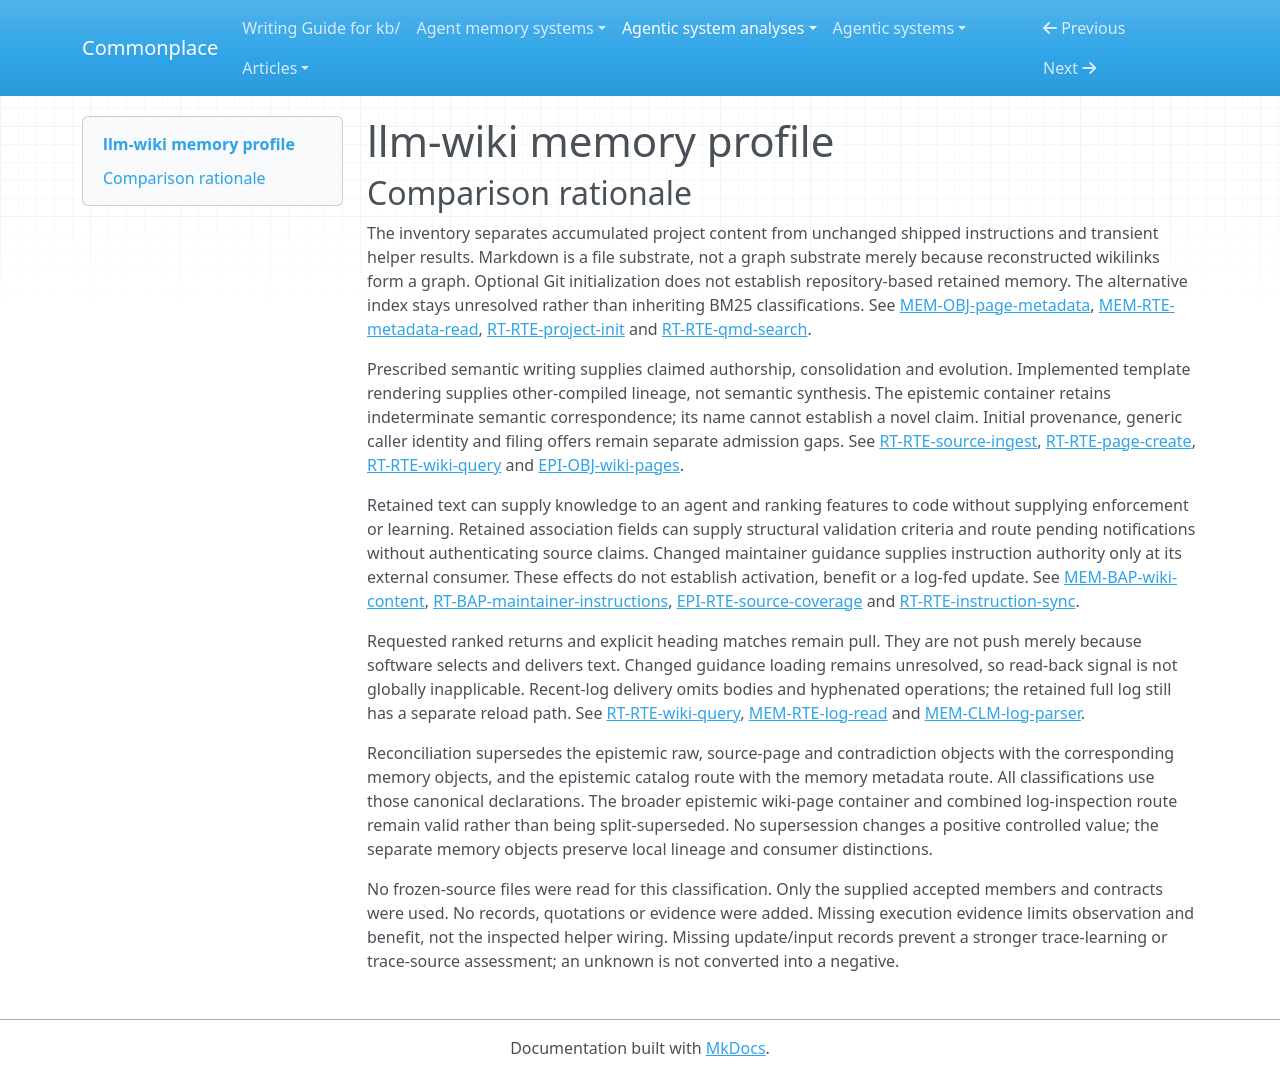

repository: zby/commonplace · page: agentic-system-analyses/retained/llm-wiki/memory-profile/index.html · generator: mkdocs

---
type: agentic-system-analyses/types/agentic-system-memory-profile.md
description: 'Memory profile of llm-wiki: accumulated project documents, maintained Markdown and mutable
  guidance with an opaque optional qmd index.'
run-id: AAS-2026-10-14-llm-wiki-b437987c5802-01
source-identity: https://github.com/cobusgreyling/llm-wiki
reviewed-boundary: a424e6875aa2d5736d9c0d03d7c28bdbe32892a5
memory-comparison:
  version: 2
  scope: Human-admitted raw originals; maintained source, entity/concept, synthesis, contradiction and
    answer pages; changed catalog, page access metadata and operation history; instructions and templates
    only as changed through use; their write, maintenance and later-consumer routes, including optional
    opaque qmd retained index state. Excludes unchanged shipped scaffolds, transient computed graphs/reports
    and watcher suppression, external host context/compaction and provider model weights.
  axes:
    storage_substrate:
      assessment: partial
      units:
      - scope: source summary prose
        assessment: known
        findings:
        - value: files
          basis: wired
          records: &id001
          - memory.md#mem-obj-sources
          note: Retained Markdown file; implemented corpus enumeration and reload expose these files,
            while semantic production remains prescribed.
        records: *id001
        note: Retained Markdown file; implemented corpus enumeration and reload expose these files, while
          semantic production remains prescribed.
      - scope: entity and concept prose
        assessment: known
        findings:
        - value: files
          basis: wired
          records: &id002
          - memory.md#mem-obj-topics
          note: Retained Markdown file; implemented corpus enumeration and reload expose these files,
            while semantic production remains prescribed.
        records: *id002
        note: Retained Markdown file; implemented corpus enumeration and reload expose these files, while
          semantic production remains prescribed.
      - scope: revised synthesis prose
        assessment: known
        findings:
        - value: files
          basis: wired
          records: &id003
          - memory.md#mem-obj-synthesis
          note: Retained Markdown file; implemented corpus enumeration and reload expose these files,
            while semantic production remains prescribed.
        records: *id003
        note: Retained Markdown file; implemented corpus enumeration and reload expose these files, while
          semantic production remains prescribed.
      - scope: contradiction claims and resolution prose
        assessment: known
        findings:
        - value: files
          basis: wired
          records: &id004
          - memory.md#mem-obj-contradictions
          note: Retained Markdown file; implemented corpus enumeration and reload expose these files,
            while semantic production remains prescribed.
        records: *id004
        note: Retained Markdown file; implemented corpus enumeration and reload expose these files, while
          semantic production remains prescribed.
      - scope: filed answer prose
        assessment: known
        findings:
        - value: files
          basis: wired
          records: &id005
          - memory.md#mem-obj-answers
          note: Retained Markdown file; implemented corpus enumeration and reload expose these files,
            while semantic production remains prescribed.
        records: *id005
        note: Retained Markdown file; implemented corpus enumeration and reload expose these files, while
          semantic production remains prescribed.
      - scope: maintained catalog prose
        assessment: known
        findings:
        - value: files
          basis: wired
          records: &id006
          - memory.md#mem-obj-index
          note: Retained Markdown file; implemented corpus enumeration and reload expose these files,
            while semantic production remains prescribed.
        records: *id006
        note: Retained Markdown file; implemented corpus enumeration and reload expose these files, while
          semantic production remains prescribed.
      - scope: appended operation history prose
        assessment: known
        findings:
        - value: files
          basis: wired
          records: &id007
          - memory.md#mem-obj-log
          note: Retained Markdown file; implemented corpus enumeration and reload expose these files,
            while semantic production remains prescribed.
        records: *id007
        note: Retained Markdown file; implemented corpus enumeration and reload expose these files, while
          semantic production remains prescribed.
      - scope: human-curated raw originals
        assessment: known
        findings:
        - value: files
          basis: claimed
          records: &id008
          - memory.md#mem-obj-raw
          note: Original documents persist in project raw storage under the prescribed acquisition protocol.
        records: *id008
        note: Original documents persist in project raw storage under the prescribed acquisition protocol.
      - scope: modified maintainer instructions and project templates
        assessment: known
        findings:
        - value: files
          basis: wired
          records: &id009
          - runtime.md#rt-rte-instruction-sync
          - runtime.md#rt-rte-page-create
          note: Sync and template consumption use filesystem text; only versions changed through use are
            included.
        records: *id009
        note: Sync and template consumption use filesystem text; only versions changed through use are
          included.
      - scope: optional qmd retained collection and numerical/index state
        assessment: uninspected
        findings: []
        records: &id019
        - runtime.md#rt-rte-qmd-search
        note: External storage implementation is not recorded; a vector or database substrate cannot be
          inferred from embedding setup.
      records:
      - memory.md#mem-obj-sources
      - memory.md#mem-obj-topics
      - memory.md#mem-obj-synthesis
      - memory.md#mem-obj-contradictions
      - memory.md#mem-obj-answers
      - memory.md#mem-obj-index
      - memory.md#mem-obj-log
      - memory.md#mem-obj-raw
      - runtime.md#rt-rte-instruction-sync
      - runtime.md#rt-rte-page-create
      - runtime.md#rt-rte-qmd-search
      note: Files are supported across the retained project inventory. The included alternative qmd store
        prevents complete substrate coverage. Optional Git initialization alone does not establish retained
        memory in a repository.
    representational_form:
      assessment: partial
      units:
      - scope: source summary prose
        assessment: known
        findings:
        - value: natural-language
          basis: claimed
          records: &id010
          - memory.md#mem-obj-sources
          note: This part supplies prose interpreted by a human or agent; symbolic access fields are separately
            classified.
        records: *id010
        note: This part supplies prose interpreted by a human or agent; symbolic access fields are separately
          classified.
      - scope: entity and concept prose
        assessment: known
        findings:
        - value: natural-language
          basis: claimed
          records: &id011
          - memory.md#mem-obj-topics
          note: This part supplies prose interpreted by a human or agent; symbolic access fields are separately
            classified.
        records: *id011
        note: This part supplies prose interpreted by a human or agent; symbolic access fields are separately
          classified.
      - scope: revised synthesis prose
        assessment: known
        findings:
        - value: natural-language
          basis: claimed
          records: &id012
          - memory.md#mem-obj-synthesis
          note: This part supplies prose interpreted by a human or agent; symbolic access fields are separately
            classified.
        records: *id012
        note: This part supplies prose interpreted by a human or agent; symbolic access fields are separately
          classified.
      - scope: contradiction claims and resolution prose
        assessment: known
        findings:
        - value: natural-language
          basis: claimed
          records: &id013
          - memory.md#mem-obj-contradictions
          note: This part supplies prose interpreted by a human or agent; symbolic access fields are separately
            classified.
        records: *id013
        note: This part supplies prose interpreted by a human or agent; symbolic access fields are separately
          classified.
      - scope: filed answer prose
        assessment: known
        findings:
        - value: natural-language
          basis: claimed
          records: &id014
          - memory.md#mem-obj-answers
          note: This part supplies prose interpreted by a human or agent; symbolic access fields are separately
            classified.
        records: *id014
        note: This part supplies prose interpreted by a human or agent; symbolic access fields are separately
          classified.
      - scope: maintained catalog prose
        assessment: known
        findings:
        - value: natural-language
          basis: claimed
          records: &id015
          - memory.md#mem-obj-index
          note: This part supplies prose interpreted by a human or agent; symbolic access fields are separately
            classified.
        records: *id015
        note: This part supplies prose interpreted by a human or agent; symbolic access fields are separately
          classified.
      - scope: appended operation history prose
        assessment: known
        findings:
        - value: natural-language
          basis: claimed
          records: &id016
          - memory.md#mem-obj-log
          note: This part supplies prose interpreted by a human or agent; symbolic access fields are separately
            classified.
        records: *id016
        note: This part supplies prose interpreted by a human or agent; symbolic access fields are separately
          classified.
      - scope: raw source prose
        assessment: known
        findings:
        - value: natural-language
          basis: claimed
          records: *id008
          note: The protocol requires source reading; this classifies document prose, not every imported
            encoding.
        records: *id008
        note: The protocol requires source reading; this classifies document prose, not every imported
          encoding.
      - scope: raw images and unspecified data-file encodings
        assessment: not-determinable
        findings: []
        records: *id008
        note: The record includes images and data but does not establish a controlled form for all of
          them.
      - scope: page names, raw_file, sources, wikilinks and parsed log headings at fixed-rule consumers
        assessment: known
        findings:
        - value: symbolic
          basis: wired
          records: &id017
          - memory.md#mem-obj-page-metadata
          - memory.md#mem-rte-log-read
          note: Association, link resolution and log parsing consume localized fields under fixed code
            rules.
        records: *id017
        note: Association, link resolution and log parsing consume localized fields under fixed code rules.
      - scope: changed maintainer instructions and template guidance interpreted by agents
        assessment: known
        findings:
        - value: natural-language
          basis: afforded
          records: &id018
          - runtime.md#rt-rte-instruction-sync
          - runtime.md#rt-bap-maintainer-instructions
          - runtime.md#rt-rte-page-create
          note: Modified guidance has natural-language consumption; static package text alone is outside
            accumulated memory.
        records: *id018
        note: Modified guidance has natural-language consumption; static package text alone is outside
          accumulated memory.
      - scope: qmd retained numerical/index representation
        assessment: uninspected
        findings: []
        records: *id019
        note: Adapter display snippets do not establish the form of the opaque retained index.
      records:
      - memory.md#mem-obj-sources
      - memory.md#mem-obj-topics
      - memory.md#mem-obj-synthesis
      - memory.md#mem-obj-contradictions
      - memory.md#mem-obj-answers
      - memory.md#mem-obj-index
      - memory.md#mem-obj-log
      - memory.md#mem-obj-raw
      - memory.md#mem-obj-page-metadata
      - memory.md#mem-rte-log-read
      - runtime.md#rt-rte-instruction-sync
      - runtime.md#rt-bap-maintainer-instructions
      - runtime.md#rt-rte-page-create
      - runtime.md#rt-rte-qmd-search
      note: Natural-language and symbolic parts have separate consumers. Raw nonprose encodings and qmd
        state remain unresolved; external model weights and host context are excluded.
    lineage:
      assessment: partial
      units:
      - scope: source summary prose
        assessment: known
        findings:
        - value: authored
          basis: claimed
          records: &id020
          - memory.md#mem-obj-sources
          - runtime.md#rt-rte-source-ingest
          note: The protocol assigns content writing or incremental integration to the maintainer. Model-internal
            reasoning and faithful derivation are not established.
        records: *id020
        note: The protocol assigns content writing or incremental integration to the maintainer. Model-internal
          reasoning and faithful derivation are not established.
      - scope: entity and concept prose
        assessment: known
        findings:
        - value: authored
          basis: claimed
          records: &id021
          - memory.md#mem-obj-topics
          - runtime.md#rt-rte-source-ingest
          note: The protocol assigns content writing or incremental integration to the maintainer. Model-internal
            reasoning and faithful derivation are not established.
        records: *id021
        note: The protocol assigns content writing or incremental integration to the maintainer. Model-internal
          reasoning and faithful derivation are not established.
      - scope: revised synthesis prose
        assessment: known
        findings:
        - value: authored
          basis: claimed
          records: &id022
          - memory.md#mem-obj-synthesis
          - runtime.md#rt-rte-source-ingest
          note: The protocol assigns content writing or incremental integration to the maintainer. Model-internal
            reasoning and faithful derivation are not established.
        records: *id022
        note: The protocol assigns content writing or incremental integration to the maintainer. Model-internal
          reasoning and faithful derivation are not established.
      - scope: contradiction claims and resolution prose
        assessment: known
        findings:
        - value: authored
          basis: claimed
          records: &id023
          - memory.md#mem-obj-contradictions
          - runtime.md#rt-rte-source-ingest
          note: The protocol assigns content writing or incremental integration to the maintainer. Model-internal
            reasoning and faithful derivation are not established.
        records: *id023
        note: The protocol assigns content writing or incremental integration to the maintainer. Model-internal
          reasoning and faithful derivation are not established.
      - scope: filed answer prose
        assessment: known
        findings:
        - value: authored
          basis: claimed
          records: &id024
          - memory.md#mem-obj-answers
          - runtime.md#rt-rte-wiki-query
          note: The protocol assigns content writing or incremental integration to the maintainer. Model-internal
            reasoning and faithful derivation are not established.
        records: *id024
        note: The protocol assigns content writing or incremental integration to the maintainer. Model-internal
          reasoning and faithful derivation are not established.
      - scope: maintained catalog prose
        assessment: known
        findings:
        - value: authored
          basis: claimed
          records: &id025
          - memory.md#mem-obj-index
          - runtime.md#rt-rte-source-ingest
          note: The protocol assigns content writing or incremental integration to the maintainer. Model-internal
            reasoning and faithful derivation are not established.
        records: *id025
        note: The protocol assigns content writing or incremental integration to the maintainer. Model-internal
          reasoning and faithful derivation are not established.
      - scope: appended operation history prose
        assessment: known
        findings:
        - value: authored
          basis: claimed
          records: &id026
          - memory.md#mem-obj-log
          - runtime.md#rt-rte-source-ingest
          note: The protocol assigns content writing or incremental integration to the maintainer. Model-internal
            reasoning and faithful derivation are not established.
        records: *id026
        note: The protocol assigns content writing or incremental integration to the maintainer. Model-internal
          reasoning and faithful derivation are not established.
      - scope: raw originals admitted by human source curation
        assessment: known
        findings:
        - value: imported
          basis: claimed
          records: *id008
          note: Externally acquired originals enter raw storage; authenticity and conversion are not established.
        records: *id008
        note: Externally acquired originals enter raw storage; authenticity and conversion are not established.
      - scope: rendered page templates becoming retained placeholders or forced replacements
        assessment: known
        findings:
        - value: other-compiled
          basis: wired
          records: &id027
          - runtime.md#rt-rte-page-create
          note: Implemented placeholder substitution derives retained page text from project templates;
            this is not semantic synthesis.
        records: *id027
        note: Implemented placeholder substitution derives retained page text from project templates;
          this is not semantic synthesis.
      - scope: changed canonical guidance copied to scaffold/example instruction files
        assessment: known
        findings:
        - value: imported
          basis: wired
          records: &id028
          - runtime.md#rt-rte-instruction-sync
          note: Whole-text synchronization imports canonical instruction bytes into target files without
            a semantic transformation.
        records: *id028
        note: Whole-text synchronization imports canonical instruction bytes into target files without
          a semantic transformation.
      - scope: initial admission and derivation of mutable instructions, templates and metadata
        assessment: not-determinable
        findings: []
        records:
        - runtime.md#rt-rte-instruction-sync
        - memory.md#mem-obj-page-metadata
        - runtime.md#rt-rte-page-create
        note: Records identify caller/agent fields and co-evolution but not every origin or initial-content
          derivation.
      - scope: qmd index and embedding provenance
        assessment: uninspected
        findings: []
        records: *id019
        note: External index construction and embedding provenance remain outside the inspected adapter.
      records:
      - memory.md#mem-obj-sources
      - runtime.md#rt-rte-source-ingest
      - memory.md#mem-obj-topics
      - memory.md#mem-obj-synthesis
      - memory.md#mem-obj-contradictions
      - memory.md#mem-obj-answers
      - runtime.md#rt-rte-wiki-query
      - memory.md#mem-obj-index
      - memory.md#mem-obj-log
      - memory.md#mem-obj-raw
      - runtime.md#rt-rte-page-create
      - runtime.md#rt-rte-instruction-sync
      - memory.md#mem-obj-page-metadata
      - runtime.md#rt-rte-qmd-search
      note: Authored interpretations, imported originals/copies and compiled placeholders coexist. No
        trace-extracted lineage follows from an authored operation log; opaque provenance remains included.
    behavioral_authority:
      assessment: partial
      units:
      - scope: retained subject-matter prose at later answering and maintenance agents
        assessment: known
        findings:
        - value: knowledge
          basis: afforded
          records: &id029
          - memory.md#mem-bap-wiki-content
          - memory.md#mem-obj-sources
          - memory.md#mem-obj-topics
          - memory.md#mem-obj-synthesis
          - memory.md#mem-obj-contradictions
          - memory.md#mem-obj-answers
          - memory.md#mem-obj-index
          - memory.md#mem-obj-log
          note: Requested later reload supplies evidence, interpretation, prior analysis and discovery
            advice; compliance and benefit remain unobserved.
        records: *id029
        note: Requested later reload supplies evidence, interpretation, prior analysis and discovery advice;
          compliance and benefit remain unobserved.
      - scope: changed maintainer guidance at external maintainer
        assessment: known
        findings:
        - value: instruction
          basis: afforded
          records: &id030
          - runtime.md#rt-rte-instruction-sync
          - runtime.md#rt-bap-maintainer-instructions
          note: Reloaded changed conventions provide standing directions, conditional on host loading.
        records: *id030
        note: Reloaded changed conventions provide standing directions, conditional on host loading.
      - scope: retained prose and frontmatter at built-in BM25 scoring
        assessment: known
        findings:
        - value: ranking
          basis: wired
          records: &id031
          - runtime.md#rt-rte-wiki-query
          note: Current file text and boosted headings determine relative retrieval scores under fixed
            lexical code.
        records: *id031
        note: Current file text and boosted headings determine relative retrieval scores under fixed lexical
          code.
      - scope: raw_file, sources, paths and wikilinks at structural inspectors
        assessment: known
        findings:
        - value: validation
          basis: wired
          records: &id032
          - memory.md#mem-obj-page-metadata
          - runtime.md#rt-rte-wiki-lint
          note: Retained associations and references supply criteria for structural conformity, not source
            truth or pre-write semantic acceptance.
        records: *id032
        note: Retained associations and references supply criteria for structural conformity, not source
          truth or pre-write semantic acceptance.
      - scope: source association metadata at coverage classifier and pending notification selector
        assessment: known
        findings:
        - value: routing
          basis: wired
          records: &id033
          - memory.md#mem-obj-page-metadata
          - epistemic.md#epi-rte-source-coverage
          - runtime.md#rt-rte-pending-watch
          note: The retained raw-file mapping changes pending/ingested classification and which filenames
            are notified. Process-local suppression state is excluded.
        records: *id033
        note: The retained raw-file mapping changes pending/ingested classification and which filenames
          are notified. Process-local suppression state is excluded.
      - scope: qmd retained state at external ranking and selection consumers
        assessment: uninspected
        findings: []
        records: *id019
        note: The adapter returns scored results, but the consumed retained parts and their internal effects
          are not inspected.
      records:
      - memory.md#mem-bap-wiki-content
      - memory.md#mem-obj-sources
      - memory.md#mem-obj-topics
      - memory.md#mem-obj-synthesis
      - memory.md#mem-obj-contradictions
      - memory.md#mem-obj-answers
      - memory.md#mem-obj-index
      - memory.md#mem-obj-log
      - runtime.md#rt-rte-instruction-sync
      - runtime.md#rt-bap-maintainer-instructions
      - runtime.md#rt-rte-wiki-query
      - memory.md#mem-obj-page-metadata
      - runtime.md#rt-rte-wiki-lint
      - epistemic.md#epi-rte-source-coverage
      - runtime.md#rt-rte-pending-watch
      - runtime.md#rt-rte-qmd-search
      note: Knowledge and instruction concern different external consumers; ranking, structural validation
        and notification routing concern inspected code. Opaque qmd effects prevent a complete authority
        inventory. No automatic log-fed learning consumer is established.
    write_agency:
      assessment: partial
      units:
      - scope: human admission of raw originals
        assessment: known
        findings:
        - value: manual
          basis: claimed
          records: *id008
          note: An explicit human source-curation decision supplies the retained originals.
        records: *id008
        note: An explicit human source-curation decision supplies the retained originals.
      - scope: agent semantic admission during ingest and prescribed immediate lint corrections
        assessment: known
        findings:
        - value: automatic
          basis: claimed
          records: &id034
          - runtime.md#rt-rte-source-ingest
          - runtime.md#rt-rte-wiki-lint
          note: Agent determines individual writes; an initiating human request or discussion is not per-content
            approval. Batch ingest supplies a countercase to universal discussion.
        records: *id034
        note: Agent determines individual writes; an initiating human request or discussion is not per-content
          approval. Batch ingest supplies a countercase to universal discussion.
      - scope: optional answer filing admission
        assessment: not-determinable
        findings: []
        records:
        - runtime.md#rt-rte-wiki-query
        - memory.md#mem-obj-answers
        note: An offer to file is recorded, but no explicit acceptance handshake establishes whether the
          human or agent admits each retained answer.
      - scope: page creation and forced replacement admission
        assessment: not-determinable
        findings: []
        records:
        - runtime.md#rt-rte-page-create
        note: Generic caller chooses title/type/force; caller identity does not establish a human decision
          supplying or replacing retained content.
      - scope: changed instruction and template admission
        assessment: not-determinable
        findings: []
        records:
        - runtime.md#rt-rte-instruction-sync
        - runtime.md#rt-rte-page-create
        note: Human co-evolution is requested, but final per-change control and template editing decisions
          are unspecified. Blind copying is physical propagation, not proof of admission agency.
      - scope: qmd collection admission and subsequent refresh
        assessment: not-determinable
        findings: []
        records: *id019
        note: Manual setup is afforded, but records do not establish control of all retained content or
          refresh writes.
      records:
      - memory.md#mem-obj-raw
      - runtime.md#rt-rte-source-ingest
      - runtime.md#rt-rte-wiki-lint
      - runtime.md#rt-rte-wiki-query
      - memory.md#mem-obj-answers
      - runtime.md#rt-rte-page-create
      - runtime.md#rt-rte-instruction-sync
      - runtime.md#rt-rte-qmd-search
      note: Human raw curation and prescribed model admission have separate warrants. Filing, generic
        scaffold callers, guidance changes and external index admission retain control uncertainty.
    curation_operations:
      assessment: partial
      units:
      - scope: source summaries from retained raw documents
        assessment: known
        findings:
        - value: consolidate
          basis: claimed
          records: &id035
          - runtime.md#rt-rte-source-ingest
          - memory.md#mem-obj-sources
          note: Requested extraction reduces source assertions into a summary; no execution or fidelity
            is established.
        records: *id035
        note: Requested extraction reduces source assertions into a summary; no execution or fidelity
          is established.
      - scope: incremental topic, synthesis and contradiction revisions
        assessment: known
        findings:
        - value: evolve
          basis: claimed
          records: &id036
          - runtime.md#rt-rte-source-ingest
          - memory.md#mem-obj-topics
          - memory.md#mem-obj-synthesis
          - memory.md#mem-obj-contradictions
          note: Protocol requests revision of existing entries when new source content changes the picture;
            this supports requested evolution, not observed updates.
        records: *id036
        note: Protocol requests revision of existing entries when new source content changes the picture;
          this supports requested evolution, not observed updates.
      - scope: semantic fixes during delegated lint
        assessment: known
        findings:
        - value: evolve
          basis: claimed
          records: &id037
          - runtime.md#rt-rte-wiki-lint
          note: The agent is instructed to fix existing errors and review conflicts; toolkit diagnosis
            itself does not transform retained memory.
        records: *id037
        note: The agent is instructed to fix existing errors and review conflicts; toolkit diagnosis itself
          does not transform retained memory.
      - scope: cross-source synthesis and answer transformation
        assessment: not-determinable
        findings: []
        records:
        - runtime.md#rt-rte-wiki-query
        - runtime.md#rt-rte-source-ingest
        - epistemic.md#epi-obj-wiki-pages
        note: 'Semantic correspondence is indeterminate: route names and synthesized wording do not establish
          a new claim absent from inputs.'
      - scope: instruction convention revision semantics
        assessment: not-determinable
        findings: []
        records: *id028
        note: Co-evolution requests changes but does not record an implemented transformation class over
          accumulated guidance.
      - scope: qmd retained index maintenance
        assessment: uninspected
        findings: []
        records: *id019
        note: External index maintenance does not inherit a curation operation from wiki edits.
      records:
      - runtime.md#rt-rte-source-ingest
      - memory.md#mem-obj-sources
      - memory.md#mem-obj-topics
      - memory.md#mem-obj-synthesis
      - memory.md#mem-obj-contradictions
      - runtime.md#rt-rte-wiki-lint
      - runtime.md#rt-rte-wiki-query
      - epistemic.md#epi-obj-wiki-pages
      - runtime.md#rt-rte-instruction-sync
      - runtime.md#rt-rte-qmd-search
      note: Claimed consolidation and evolution are retained at their doctrine layer, not upgraded by
        implemented template writes. No recorded semantic correspondence establishes synthesize; opaque
        maintenance remains unresolved.
    read_back_direction:
      assessment: partial
      units:
      - scope: question-driven catalog/search and page/section expansion
        assessment: known
        findings:
        - value: pull
          basis: wired
          records: *id031
          note: Consumer/agent requests retained material; ranked selection and code delivery fulfill
            that request rather than create an unsolicited push.
        records: *id031
        note: Consumer/agent requests retained material; ranked selection and code delivery fulfill that
          request rather than create an unsolicited push.
      - scope: requested metadata, log, status and lint inspection
        assessment: known
        findings:
        - value: pull
          basis: wired
          records: &id038
          - memory.md#mem-rte-metadata-read
          - memory.md#mem-rte-log-read
          - epistemic.md#epi-rte-source-coverage
          - runtime.md#rt-rte-wiki-lint
          note: Later inspection requests read current accumulated content or associations and return
            selected data.
        records: *id038
        note: Later inspection requests read current accumulated content or associations and return selected
          data.
      - scope: requested qmd alternative search
        assessment: known
        findings:
        - value: pull
          basis: wired
          records: *id019
          note: Inspected adapter invokes qmd for a consumer query and returns adapted results; internal
            state and freshness remain opaque.
        records: *id019
        note: Inspected adapter invokes qmd for a consumer query and returns adapted results; internal
          state and freshness remain opaque.
      - scope: direct agent file reads prescribed for later maintenance
        assessment: known
        findings:
        - value: pull
          basis: afforded
          records: &id039
          - runtime.md#rt-rte-source-ingest
          - memory.md#mem-bap-wiki-content
          note: The external maintainer is instructed to read affected retained pages.
        records: *id039
        note: The external maintainer is instructed to read affected retained pages.
      - scope: later loading of changed instructions and templates by external host
        assessment: uninspected
        findings: []
        records:
        - runtime.md#rt-rte-instruction-sync
        - runtime.md#rt-bap-maintainer-instructions
        - runtime.md#rt-rte-page-create
        note: Later guidance consumption is afforded, but host loading trigger and request-versus-unsolicited
          delivery are not established.
      records:
      - runtime.md#rt-rte-wiki-query
      - memory.md#mem-rte-metadata-read
      - memory.md#mem-rte-log-read
      - epistemic.md#epi-rte-source-coverage
      - runtime.md#rt-rte-wiki-lint
      - runtime.md#rt-rte-qmd-search
      - runtime.md#rt-rte-source-ingest
      - memory.md#mem-bap-wiki-content
      - runtime.md#rt-rte-instruction-sync
      - runtime.md#rt-bap-maintainer-instructions
      - runtime.md#rt-rte-page-create
      note: Tool and protocol file-request routes support pull. Host loading of changed guidance remains
        unresolved. Watch notifications expose pending filenames, not a wired unsolicited knowledge-context
        delivery; no push is inferred from requested search returns.
    read_back_signal:
      assessment: uninspected
      units:
      - scope: fully inspected requested CLI/MCP knowledge and inspection returns
        assessment: inapplicable
        findings: []
        records:
        - runtime.md#rt-rte-wiki-query
        - runtime.md#rt-rte-qmd-search
        - memory.md#mem-rte-metadata-read
        - memory.md#mem-rte-log-read
        note: These are pull operations; identifiers and BM25 relevance in a requested response do not
          establish push signals.
      - scope: external host loading of changed guidance
        assessment: uninspected
        findings: []
        records:
        - runtime.md#rt-rte-instruction-sync
        - runtime.md#rt-bap-maintainer-instructions
        note: Without an established direction, trigger or selector input, neither a push signal nor pull-only
          inapplicability can be assigned.
      records:
      - runtime.md#rt-rte-wiki-query
      - runtime.md#rt-rte-qmd-search
      - memory.md#mem-rte-metadata-read
      - memory.md#mem-rte-log-read
      - runtime.md#rt-rte-instruction-sync
      - runtime.md#rt-bap-maintainer-instructions
      note: No positive push selector is established. Pull-only tool units are inapplicable locally; unresolved
        guidance loading prevents axis-wide inapplicability.
    trace_learning:
      assessment: not-determinable
      units:
      - scope: semantic ingest, answer filing and authored operation history
        assessment: not-determinable
        findings: []
        records:
        - runtime.md#rt-rte-source-ingest
        - runtime.md#rt-rte-wiki-query
        - memory.md#mem-obj-log
        note: Recorded inputs are documents and questions plus selected knowledge, not an established
          automatic trace-to-durable-update chain. An authored history alone cannot establish trace learning
          or a bounded system-wide no.
      - scope: instruction convention changes and synchronization
        assessment: not-determinable
        findings: []
        records: *id028
        note: No automatic log-to-guidance update is recorded; absence of a wired connection in this account
          is not a dedicated bounded absence warrant for every qualifying update.
      - scope: optional qmd retained updates
        assessment: uninspected
        findings: []
        records: *id019
        note: External update inputs and later consumers are not inspected; embedding setup alone establishes
          no qualifying trace-fed write.
      records:
      - runtime.md#rt-rte-source-ingest
      - runtime.md#rt-rte-wiki-query
      - memory.md#mem-obj-log
      - runtime.md#rt-rte-instruction-sync
      - runtime.md#rt-rte-qmd-search
      note: No accepted record establishes a qualifying automatic trace-fed write or a complete bounded
        absence across the included update inventory. Host session compaction and provider weight updates
        are excluded, not classified as no.
    trace_source:
      assessment: not-determinable
      units:
      - scope: ingest, answer/history and instruction changes without an established qualifying trace-fed
          update
        assessment: not-determinable
        findings: []
        records:
        - runtime.md#rt-rte-source-ingest
        - runtime.md#rt-rte-wiki-query
        - runtime.md#rt-rte-instruction-sync
        - memory.md#mem-obj-log
        note: Original trace inputs to a qualifying update are not established. Questions do not automatically
          constitute consumed session logs, and authored history is not authenticated tool/session traces.
      - scope: qmd update provenance
        assessment: uninspected
        findings: []
        records: *id019
        note: External input provenance cannot establish or exclude any controlled trace source.
      records:
      - runtime.md#rt-rte-source-ingest
      - runtime.md#rt-rte-wiki-query
      - runtime.md#rt-rte-instruction-sync
      - memory.md#mem-obj-log
      - runtime.md#rt-rte-qmd-search
      note: Trace learning is unresolved, not completely assessed absent. Consequently trace source cannot
        be declared system-wide inapplicable or assigned from serialization or log names.
---

# llm-wiki memory profile

## Comparison rationale

The inventory separates accumulated project content from unchanged shipped instructions and transient helper results. Markdown is a file substrate, not a graph substrate merely because reconstructed wikilinks form a graph. Optional Git initialization does not establish repository-based retained memory. The alternative index stays unresolved rather than inheriting BM25 classifications. See [MEM-OBJ-page-metadata](memory.md#mem-obj-page-metadata), [MEM-RTE-metadata-read](memory.md#mem-rte-metadata-read), [RT-RTE-project-init](runtime.md#rt-rte-project-init) and [RT-RTE-qmd-search](runtime.md#rt-rte-qmd-search).

Prescribed semantic writing supplies claimed authorship, consolidation and evolution. Implemented template rendering supplies other-compiled lineage, not semantic synthesis. The epistemic container retains indeterminate semantic correspondence; its name cannot establish a novel claim. Initial provenance, generic caller identity and filing offers remain separate admission gaps. See [RT-RTE-source-ingest](runtime.md#rt-rte-source-ingest), [RT-RTE-page-create](runtime.md#rt-rte-page-create), [RT-RTE-wiki-query](runtime.md#rt-rte-wiki-query) and [EPI-OBJ-wiki-pages](epistemic.md#epi-obj-wiki-pages).

Retained text can supply knowledge to an agent and ranking features to code without supplying enforcement or learning. Retained association fields can supply structural validation criteria and route pending notifications without authenticating source claims. Changed maintainer guidance supplies instruction authority only at its external consumer. These effects do not establish activation, benefit or a log-fed update. See [MEM-BAP-wiki-content](memory.md#mem-bap-wiki-content), [RT-BAP-maintainer-instructions](runtime.md#rt-bap-maintainer-instructions), [EPI-RTE-source-coverage](epistemic.md#epi-rte-source-coverage) and [RT-RTE-instruction-sync](runtime.md#rt-rte-instruction-sync).

Requested ranked returns and explicit heading matches remain pull. They are not push merely because software selects and delivers text. Changed guidance loading remains unresolved, so read-back signal is not globally inapplicable. Recent-log delivery omits bodies and hyphenated operations; the retained full log still has a separate reload path. See [RT-RTE-wiki-query](runtime.md#rt-rte-wiki-query), [MEM-RTE-log-read](memory.md#mem-rte-log-read) and [MEM-CLM-log-parser](memory.md#mem-clm-log-parser).

Reconciliation supersedes the epistemic raw, source-page and contradiction objects with the corresponding memory objects, and the epistemic catalog route with the memory metadata route. All classifications use those canonical declarations. The broader epistemic wiki-page container and combined log-inspection route remain valid rather than being split-superseded. No supersession changes a positive controlled value; the separate memory objects preserve local lineage and consumer distinctions.

No frozen-source files were read for this classification. Only the supplied accepted members and contracts were used. No records, quotations or evidence were added. Missing execution evidence limits observation and benefit, not the inspected helper wiring. Missing update/input records prevent a stronger trace-learning or trace-source assessment; an unknown is not converted into a negative.
